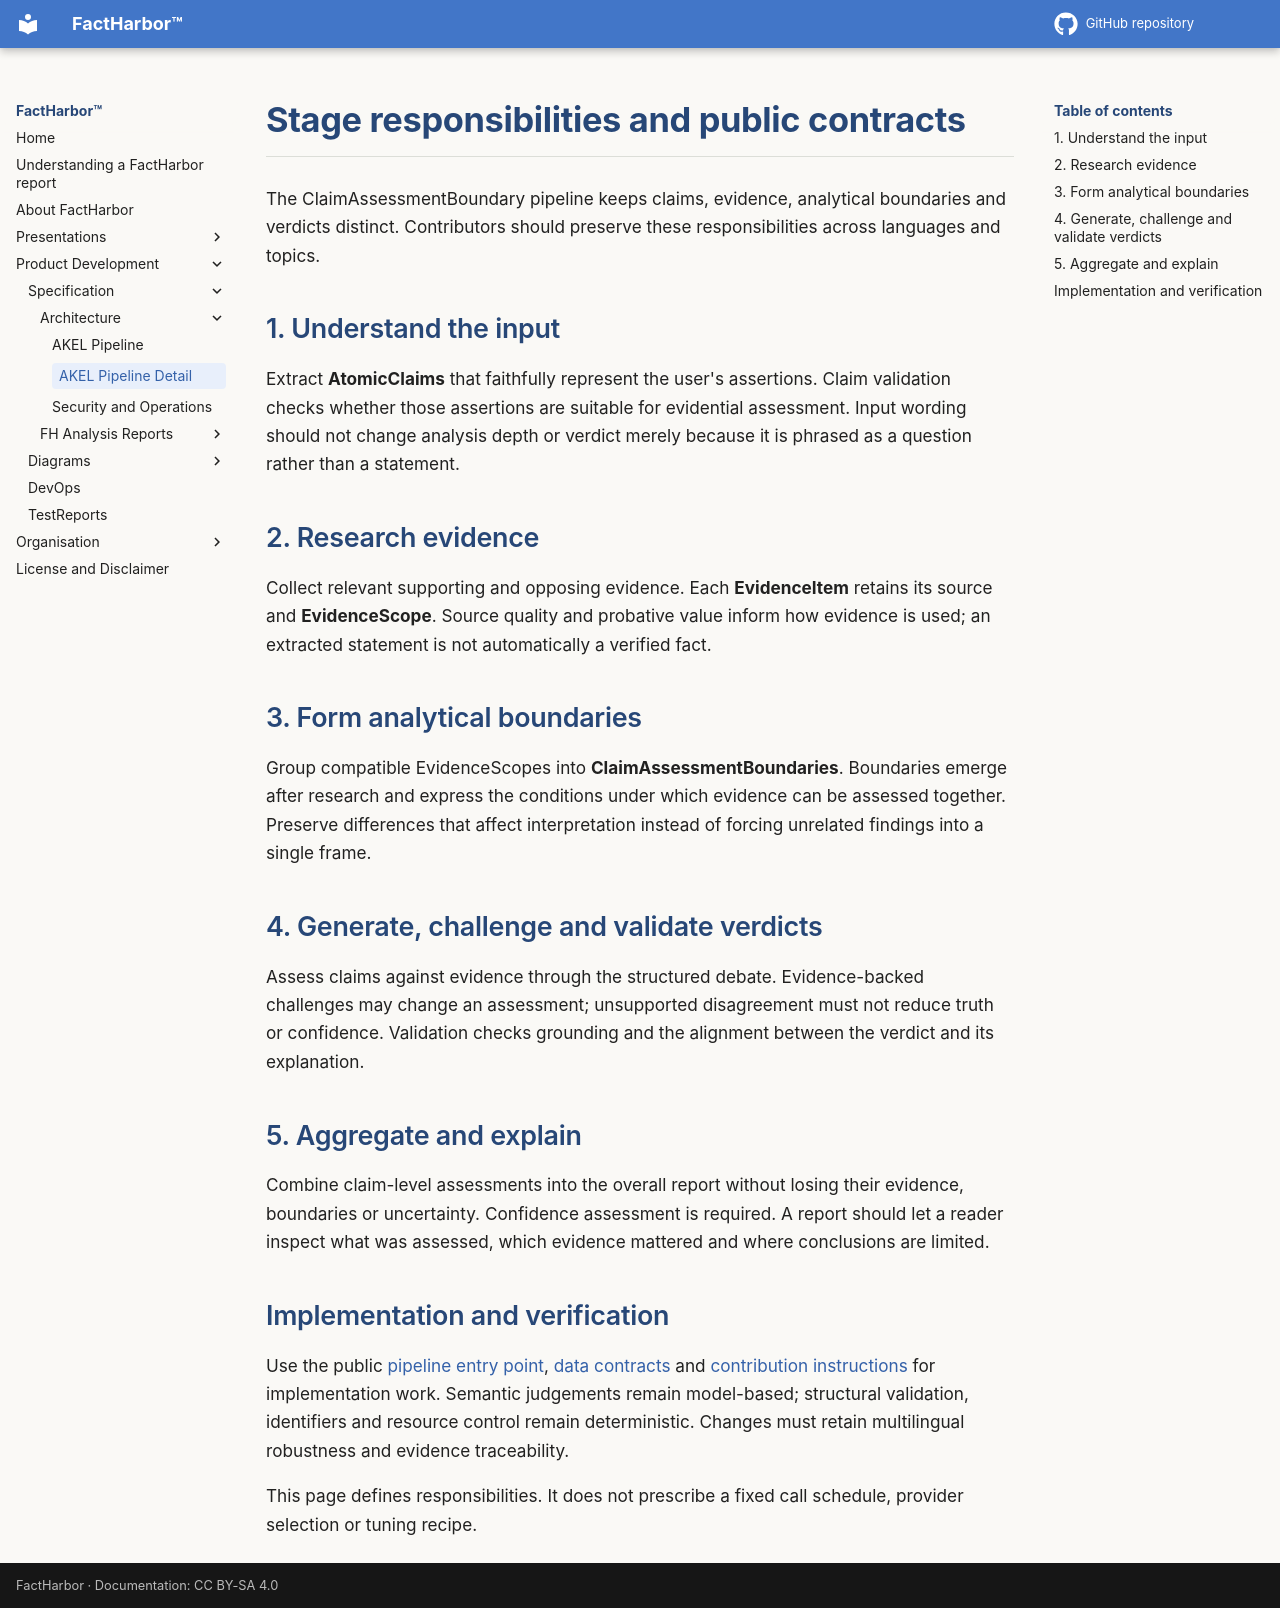

repository: robertschaub/FactHarbor · page: akel-stage-details.html · generator: mkdocs

# Stage responsibilities and public contracts

The ClaimAssessmentBoundary pipeline keeps claims, evidence, analytical boundaries and verdicts distinct. Contributors should preserve these responsibilities across languages and topics.

## 1. Understand the input

Extract **AtomicClaims** that faithfully represent the user's assertions. Claim validation checks whether those assertions are suitable for evidential assessment. Input wording should not change analysis depth or verdict merely because it is phrased as a question rather than a statement.

## 2. Research evidence

Collect relevant supporting and opposing evidence. Each **EvidenceItem** retains its source and **EvidenceScope**. Source quality and probative value inform how evidence is used; an extracted statement is not automatically a verified fact.

## 3. Form analytical boundaries

Group compatible EvidenceScopes into **ClaimAssessmentBoundaries**. Boundaries emerge after research and express the conditions under which evidence can be assessed together. Preserve differences that affect interpretation instead of forcing unrelated findings into a single frame.

## 4. Generate, challenge and validate verdicts

Assess claims against evidence through the structured debate. Evidence-backed challenges may change an assessment; unsupported disagreement must not reduce truth or confidence. Validation checks grounding and the alignment between the verdict and its explanation.

## 5. Aggregate and explain

Combine claim-level assessments into the overall report without losing their evidence, boundaries or uncertainty. Confidence assessment is required. A report should let a reader inspect what was assessed, which evidence mattered and where conclusions are limited.

## Implementation and verification

Use the public [pipeline entry point](https://github.com/robertschaub/FactHarbor/blob/main/apps/web/src/lib/analyzer/claimboundary-pipeline.ts), [data contracts](https://github.com/robertschaub/FactHarbor/blob/main/apps/web/src/lib/analyzer/types.ts) and [contribution instructions](https://github.com/robertschaub/FactHarbor/blob/main/CONTRIBUTING.md) for implementation work. Semantic judgements remain model-based; structural validation, identifiers and resource control remain deterministic. Changes must retain multilingual robustness and evidence traceability.

This page defines responsibilities. It does not prescribe a fixed call schedule, provider selection or tuning recipe.
